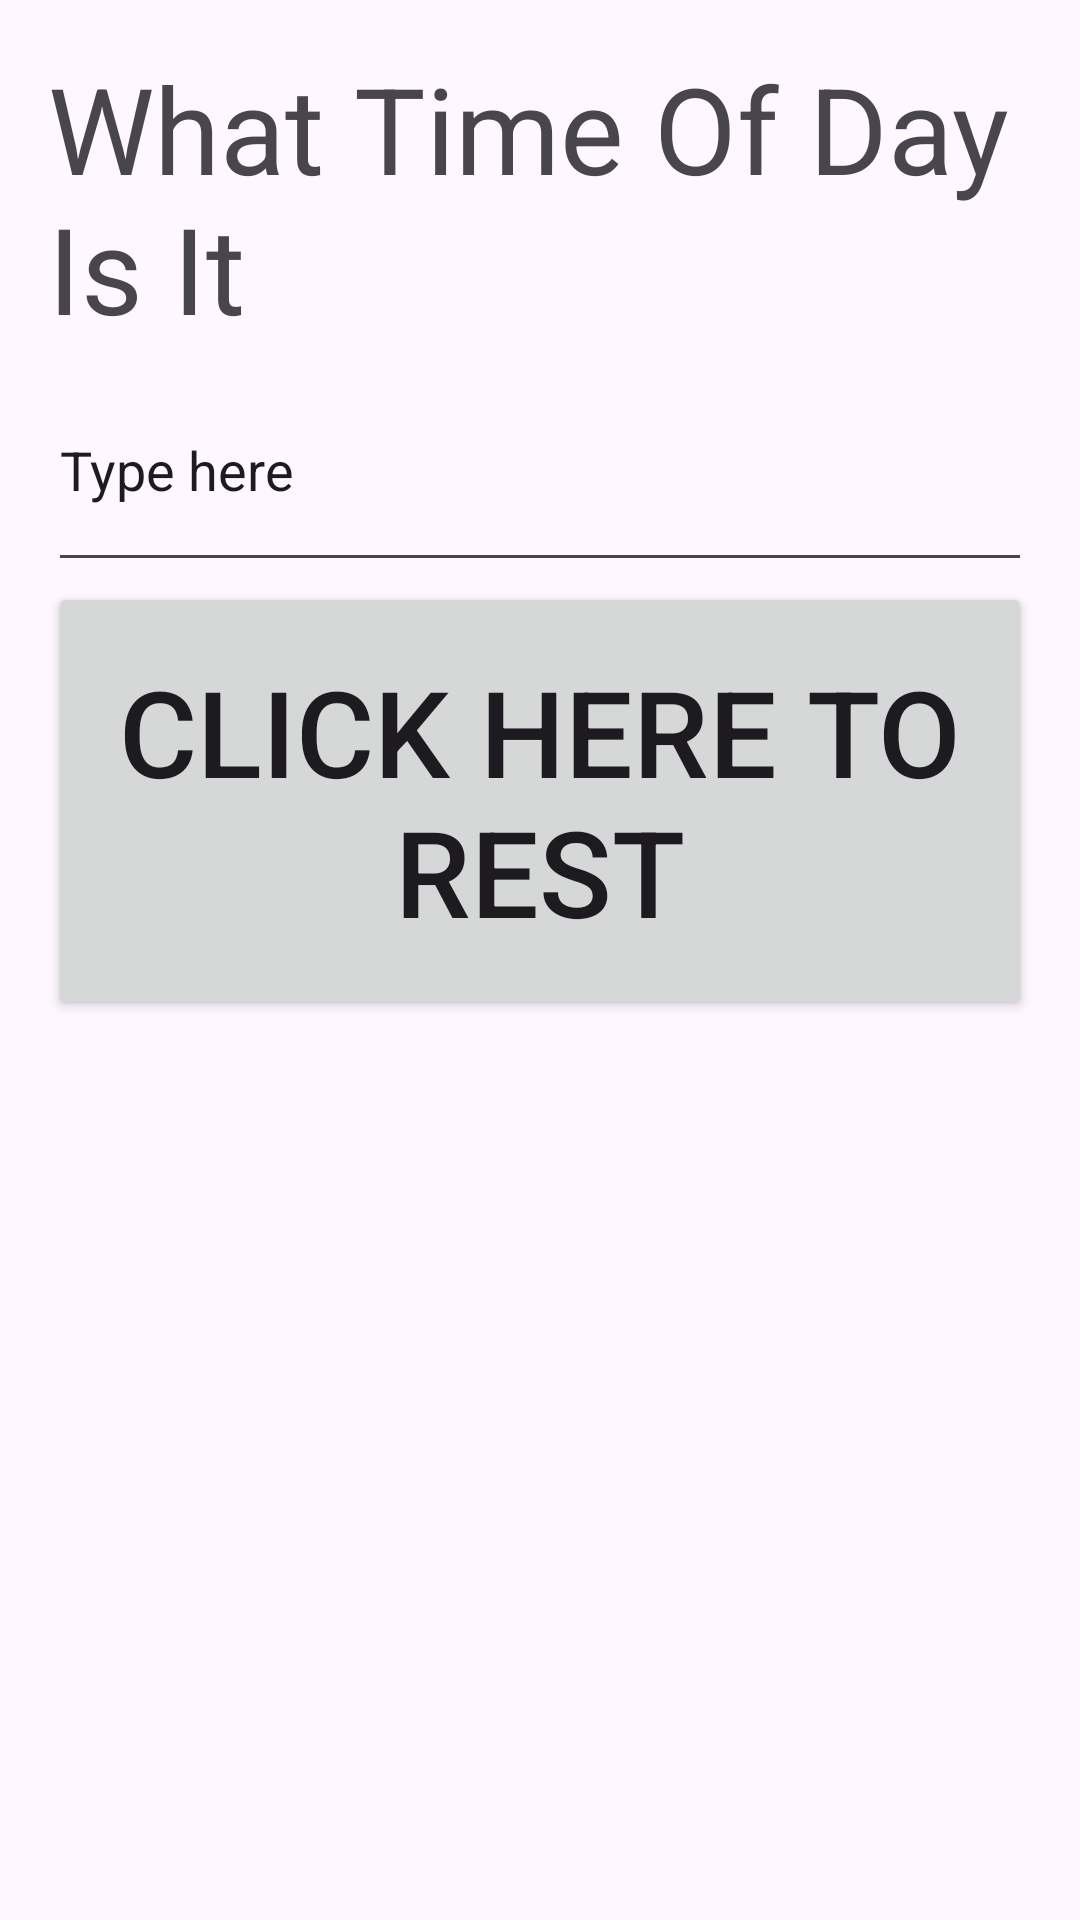

This screen was rendered from an Android layout file. Write that file and the resources it references.
<!-- AndroidManifest.xml: application theme Theme.ICETask1And2 -->
<!-- res/layout/activity_main2.xml -->
<?xml version="1.0" encoding="utf-8"?>
<LinearLayout
    xmlns:android="http://schemas.android.com/apk/res/android"
    android:layout_width="match_parent"
    android:layout_height="match_parent"
    android:orientation="vertical"
    android:padding="16dp"
    android:context=".MainActivity2">


    <TextView
        android:id="@+id/textView"
        android:layout_width="wrap_content"
        android:layout_height="wrap_content"
        android:text="What Time Of Day Is It"
        android:textSize="40sp" />

    <EditText
        android:id="@+id/TypeHere"
        android:layout_width="match_parent"
        android:layout_height="78dp"
        android:inputType="textPersonName"
        android:text="Type here" />

    <Button
        android:id="@+id/rest"
        android:layout_width="match_parent"
        android:layout_height="146dp"
        android:layout_marginBottom="24dp"
        android:textSize="40sp"
        android:text="Click here to rest" />

</LinearLayout>
<!-- resources referenced by this layout -->
<resources>
  <style name="Theme.ICETask1And2" parent="Base.Theme.ICETask1And2" />
  <style name="Base.Theme.ICETask1And2" parent="Theme.Material3.DayNight.NoActionBar">
          
          
      </style>
</resources>
